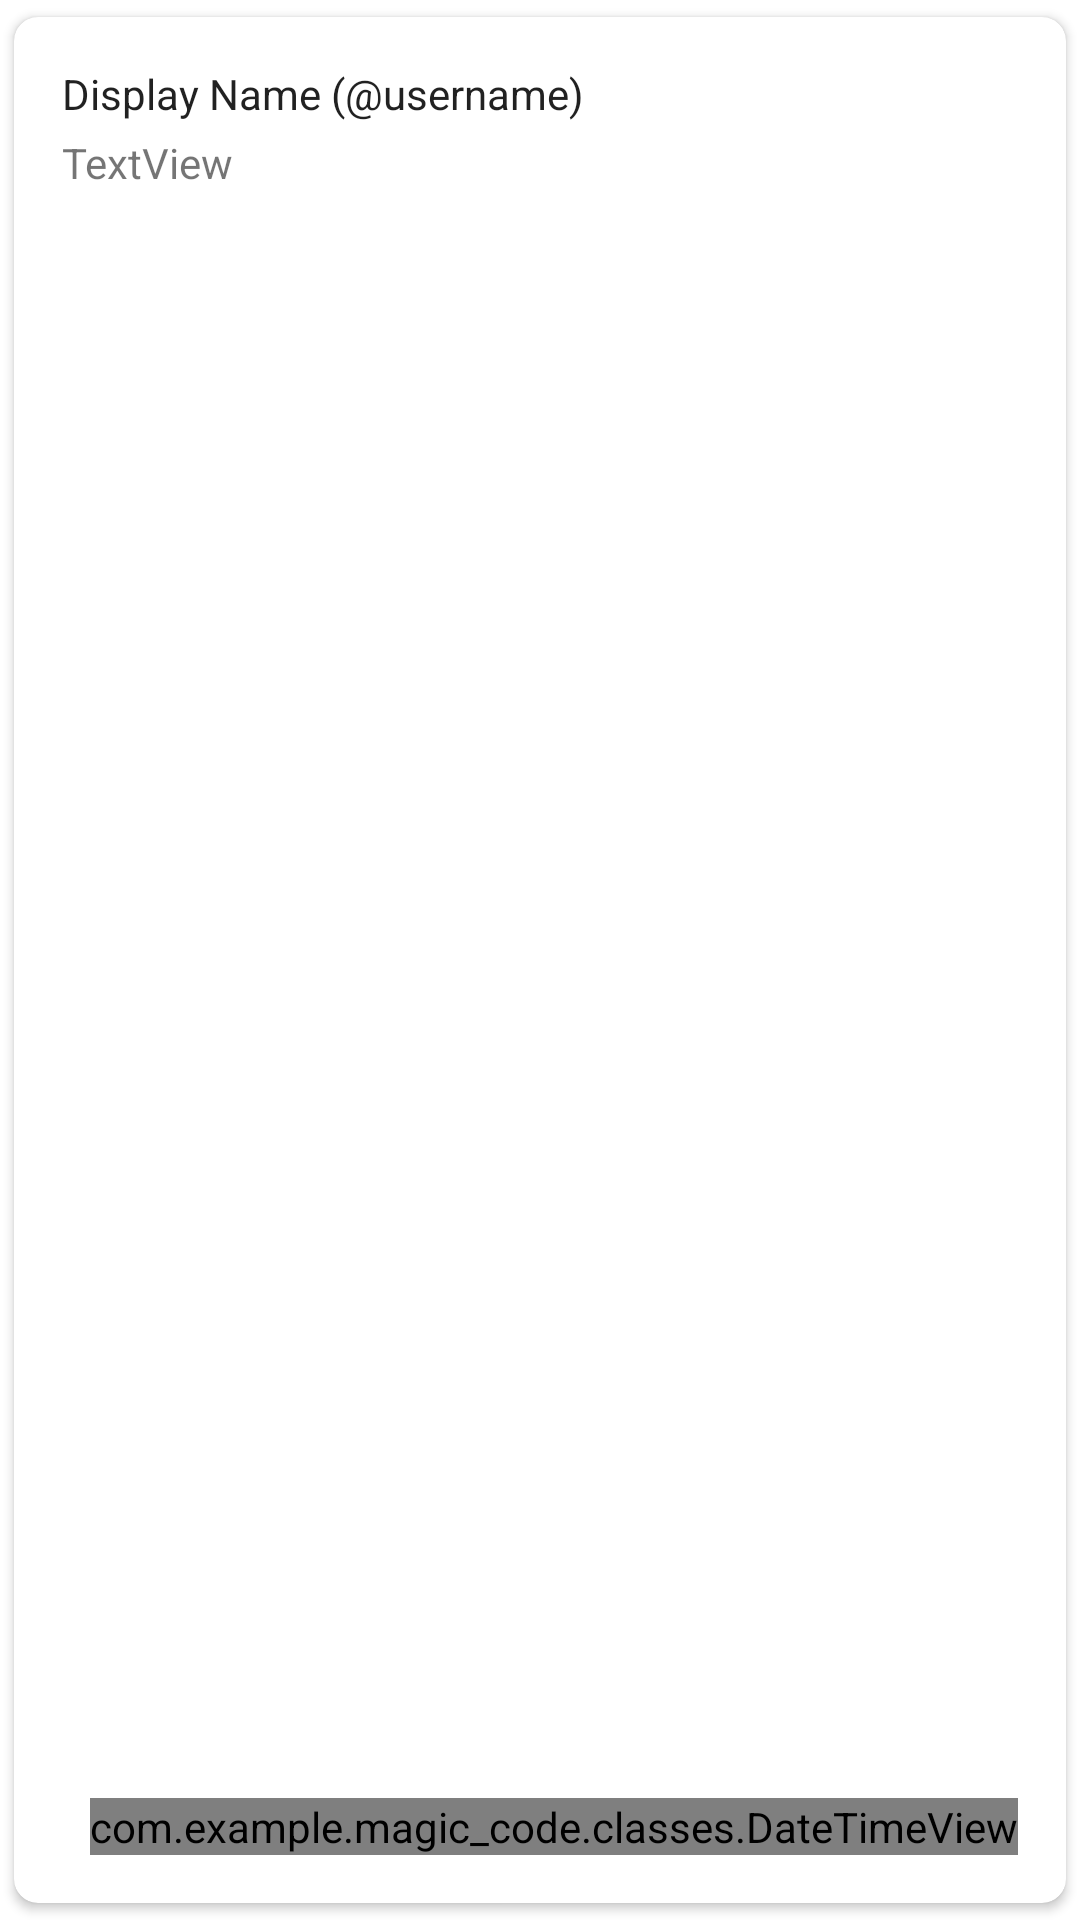

The Android layout XML behind this screen, and the referenced resources:
<!-- AndroidManifest.xml: application theme Theme.MagicCode -->
<!-- res/layout/history_item_view.xml -->
<?xml version="1.0" encoding="utf-8" ?>
<androidx.cardview.widget.CardView
    xmlns:android="http://schemas.android.com/apk/res/android"
    xmlns:app="http://schemas.android.com/apk/res-auto"
    android:layout_width="fill_parent"
    android:layout_height="128dp"
    app:cardBackgroundColor="?colorPrimaryContainer"
    app:cardCornerRadius="8.0dip"
    app:cardElevation="2.0dip"
    app:cardUseCompatPadding="true">
    <androidx.constraintlayout.widget.ConstraintLayout
        android:layout_height="match_parent"
        android:layout_width="match_parent">

        <com.example.magic_code.classes.DateTimeView
            android:id="@+id/dateTimeView"
            android:layout_width="wrap_content"
            android:layout_height="wrap_content"
            android:layout_marginEnd="16dp"
            android:layout_marginBottom="16dp"
            app:layout_constraintBottom_toBottomOf="parent"
            app:layout_constraintEnd_toEndOf="parent" />

        <TextView
            android:id="@+id/history_author_textview"
            android:layout_width="wrap_content"
            android:layout_height="wrap_content"
            android:layout_marginStart="16dp"
            android:textColor="?android:textColorPrimary"
            android:layout_marginTop="16dp"
            android:text="Display Name (@username)"
            app:layout_constraintStart_toStartOf="parent"
            app:layout_constraintTop_toTopOf="parent" />

        <TextView
            android:id="@+id/history_message"
            android:layout_width="0dp"
            android:layout_height="wrap_content"
            android:layout_marginStart="16dp"
            android:layout_marginTop="4dp"
            android:layout_marginEnd="16dp"
            android:text="TextView"
            app:layout_constraintEnd_toEndOf="parent"
            app:layout_constraintStart_toStartOf="parent"
            app:layout_constraintTop_toBottomOf="@+id/history_author_textview" />
    </androidx.constraintlayout.widget.ConstraintLayout>
</androidx.cardview.widget.CardView>
<!-- resources referenced by this layout -->
<resources>
  <style name="Theme.MagicCode" parent="Theme.MaterialComponents.DayNight.DarkActionBar">
          
          <item name="colorPrimary">@color/purple_500</item>
          <item name="colorPrimaryVariant">@color/purple_700</item>
          <item name="colorOnPrimary">@color/white</item>
          
          <item name="colorSecondary">@color/teal_200</item>
          <item name="colorSecondaryVariant">@color/teal_700</item>
          <item name="colorOnSecondary">@color/black</item>
          <item name="primaryRvColor">@color/white</item>
          
          <item name="android:navigationBarColor">#f6f6f6</item>
          <item name="android:statusBarColor">?attr/colorPrimaryVariant</item>
          <item name="colorPrimaryContainer">@color/white</item>
          <item name="colorSecondaryContainer">@color/white</item>
          <item name="primaryBackgroundColor">@color/white</item>
          <item name="invertedThemeColor">@color/black</item>
          
          <item name="primaryNoteViewColor">@color/material_dynamic_neutral80</item>
          <item name="overlapAnchor">false</item>
          <item name="editTextBackground">@drawable/edit_text_bg</item>
          <item name="android:actionOverflowButtonStyle">@style/MyOverflowButtonStyle</item>
      </style>
  <color name="purple_500">#FF6200EE</color>
  <color name="purple_700">#FF3700B3</color>
  <color name="white">#FFFFFFFF</color>
  <color name="teal_200">#FF03DAC5</color>
  <color name="teal_700">#FF018786</color>
  <color name="black">#FF000000</color>
  <!-- drawable edit_text_bg (drawable) -->
  <?xml version="1.0" encoding="utf-8"?>
  <layer-list xmlns:android="http://schemas.android.com/apk/res/android">
      <item android:top="-2dp" android:left="-2dp" android:right="-2dp">
          <shape>
              <solid android:color="?colorSecondaryContainer"/>
              <stroke android:color="?invertedThemeColor" android:width="2dp"/>
          </shape>
      </item>
  </layer-list>
  <style name="MyOverflowButtonStyle" parent="Widget.AppCompat.ActionButton.Overflow">
          <item name="android:tint">#FFFFFF</item>
      </style>
</resources>
